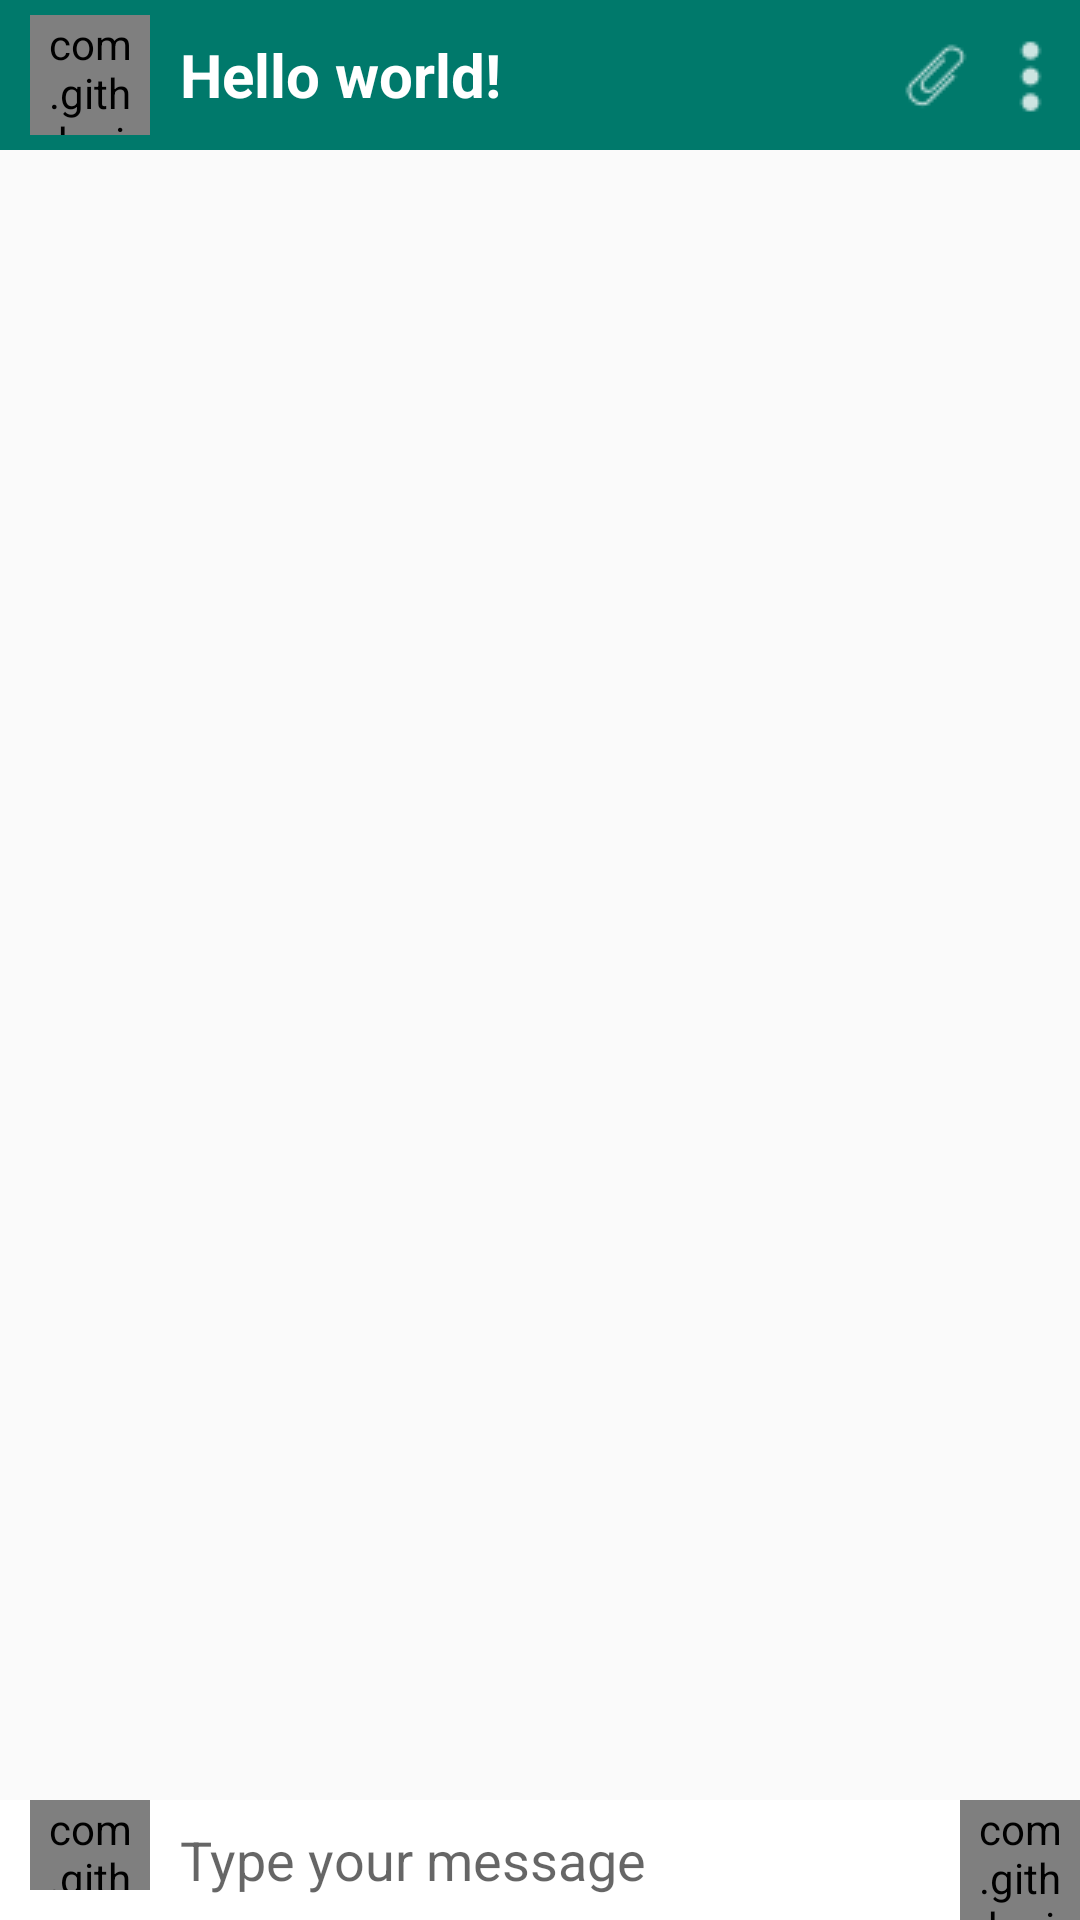

Write the Android layout XML for this screen, with the resource values it uses.
<!-- AndroidManifest.xml: application theme AppTheme -->
<!-- res/layout/activity_main2.xml -->
<RelativeLayout xmlns:android="http://schemas.android.com/apk/res/android"
    xmlns:app="http://schemas.android.com/apk/res-auto"
    xmlns:tools="http://schemas.android.com/tools"
    android:layout_width="match_parent"
    android:layout_height="match_parent"
    tools:context="com.emdsys.android.gmailopenpage.Main2Activity">


    <LinearLayout
        android:layout_width="match_parent"
        android:layout_height="wrap_content"
        android:background="#00796B"
        android:id="@+id/custom_action_bar"
        android:orientation="horizontal">

        <ImageView
            android:layout_width="wrap_content"
            android:layout_height="50dp"
            android:id="@+id/back_button"
            android:layout_marginRight="10dp"
            android:src="@drawable/back_button" />
        <LinearLayout
            android:layout_width="wrap_content"
            android:layout_height="match_parent"
            android:gravity="center_vertical"
            android:orientation="horizontal">

        <com.github.siyamed.shapeimageview.CircularImageView
            android:id="@+id/watsapp_image"
            android:layout_width="40dp"
            android:layout_height="40dp"
            android:src="@drawable/ic_drawer"
             />



            <TextView
                android:id="@+id/intent_name"
                android:layout_width="wrap_content"
                android:layout_height="wrap_content"
                android:text="@string/hello_world"
                android:textColor="#ffffff"
                android:layout_marginLeft="10dp"
                android:textSize="20dp"
                android:textStyle="bold" />
        </LinearLayout>

        <RelativeLayout
            android:layout_width="match_parent"
            android:layout_height="match_parent"
            android:gravity="center|right">

            <ImageView
                android:id="@+id/settings"
                android:layout_width="wrap_content"
                android:layout_height="wrap_content"
                android:layout_alignParentRight="true"
                android:src="@drawable/settings_button" />

            <ImageView
                android:id="@+id/attach_button"
                android:layout_width="wrap_content"
                android:layout_height="wrap_content"
                android:layout_toLeftOf="@+id/settings"
                android:src="@drawable/attach_button" />

        </RelativeLayout>

    </LinearLayout>
    <TextView
        android:layout_width="match_parent"
        android:layout_height="match_parent"
        android:gravity="bottom"
        android:layout_marginLeft="10dp"
        android:textSize="20dp"
        android:layout_marginBottom="50dp"
        android:layout_below="@+id/custom_action_bar"
        android:id="@+id/chat_texts"/>
    <LinearLayout
        android:layout_width="match_parent"
        android:layout_height="wrap_content"
        android:layout_alignParentBottom="true"
        android:background="#FFFFFF"
        android:orientation="horizontal" >
        <com.github.siyamed.shapeimageview.CircularImageView
            android:id="@+id/smiley_button"
            android:layout_width="40dp"
            android:layout_height="30dp"
            android:layout_marginLeft="10dp"
            android:layout_marginRight="10dp"
            android:src="@drawable/ok_button1"
            app:siBorderColor="#000000"
            app:siBorderWidth="1dp" />


        <EditText
            android:id="@+id/chat_edit_text"
            android:layout_width="0dp"
            android:layout_height="match_parent"
            android:layout_weight="5"
            android:background="#ffffff"
            android:hint="Type your message" >
        </EditText>



        <com.github.siyamed.shapeimageview.CircularImageView
            android:id="@+id/ok_button"
            android:layout_width="40dp"
            android:layout_height="40dp"
            android:layout_marginLeft="10dp"
            android:src="@drawable/ok_button1"
            app:siBorderColor="#000000"
            app:siBorderWidth="1dp" />

        
    </LinearLayout>

    


</RelativeLayout>
<!-- resources referenced by this layout -->
<resources>
  <!-- drawable attach_button: png bitmap (drawable-mdpi, 523 bytes) -->
  <!-- drawable settings_button: png bitmap (drawable-mdpi, 350 bytes) -->
  <string name="hello_world">Hello world!</string>
  <style name="AppTheme" parent="Theme.AppCompat.Light.DarkActionBar">
          
      </style>
</resources>
